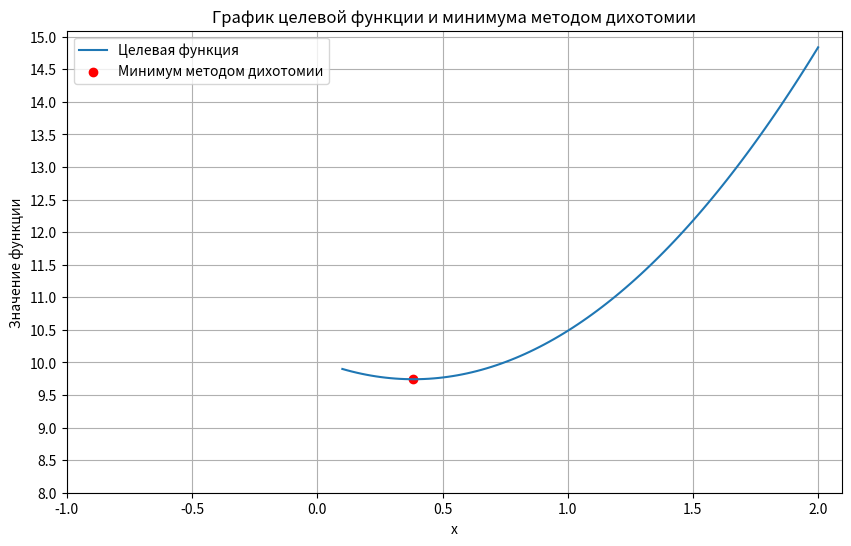

The script that saved this image:
import numpy as np
import matplotlib.pyplot as plt


def target_function(x):
    return 3 * ((5 - x) ** (3/4)) + 2 * x ** 2


def dichotomy_method(a, b, epsilon):
    count = 0
    while (b - a) > epsilon:
        count += 1
        mid = (a + b) / 2
        x1 = (a + mid) / 2
        x2 = (mid + b) / 2

        if target_function(x1) <= target_function(x2):
            b = mid
        else:
            a = mid

    min_x = (a + b) / 2
    min_value = target_function(min_x)
    return min_x, min_value, count


a = 0.1
b = 2.0
epsilon = 1e-6

x_values = np.linspace(a, b, 100)
y_values = [target_function(x) for x in x_values]

min_x, min_value, count = dichotomy_method(a, b, epsilon)


print("Минимум, найденный методом дихотомии:")
print("x =", min_x)
print("Значение функции =", min_value)
print("Кол-во итераций =", count)


plt.figure(figsize=(10, 6))
plt.xticks([0.5, 1, 1.5, 2, 2.5])
plt.yticks([0.5, 1, 1.5, 2, 2.5])
plt.plot(x_values, y_values, label='Целевая функция')
plt.scatter(min_x, min_value, color='red', label='Минимум методом дихотомии')
plt.title('График целевой функции и минимума методом дихотомии')
plt.xlabel('x')
plt.ylabel('Значение функции')
plt.legend()
plt.grid(True)

plt.xticks(np.arange(-1, max(x_values) + 0.5, 0.5))
plt.yticks(np.arange(8, max(y_values) + 0.5, 0.5))
plt.show()

